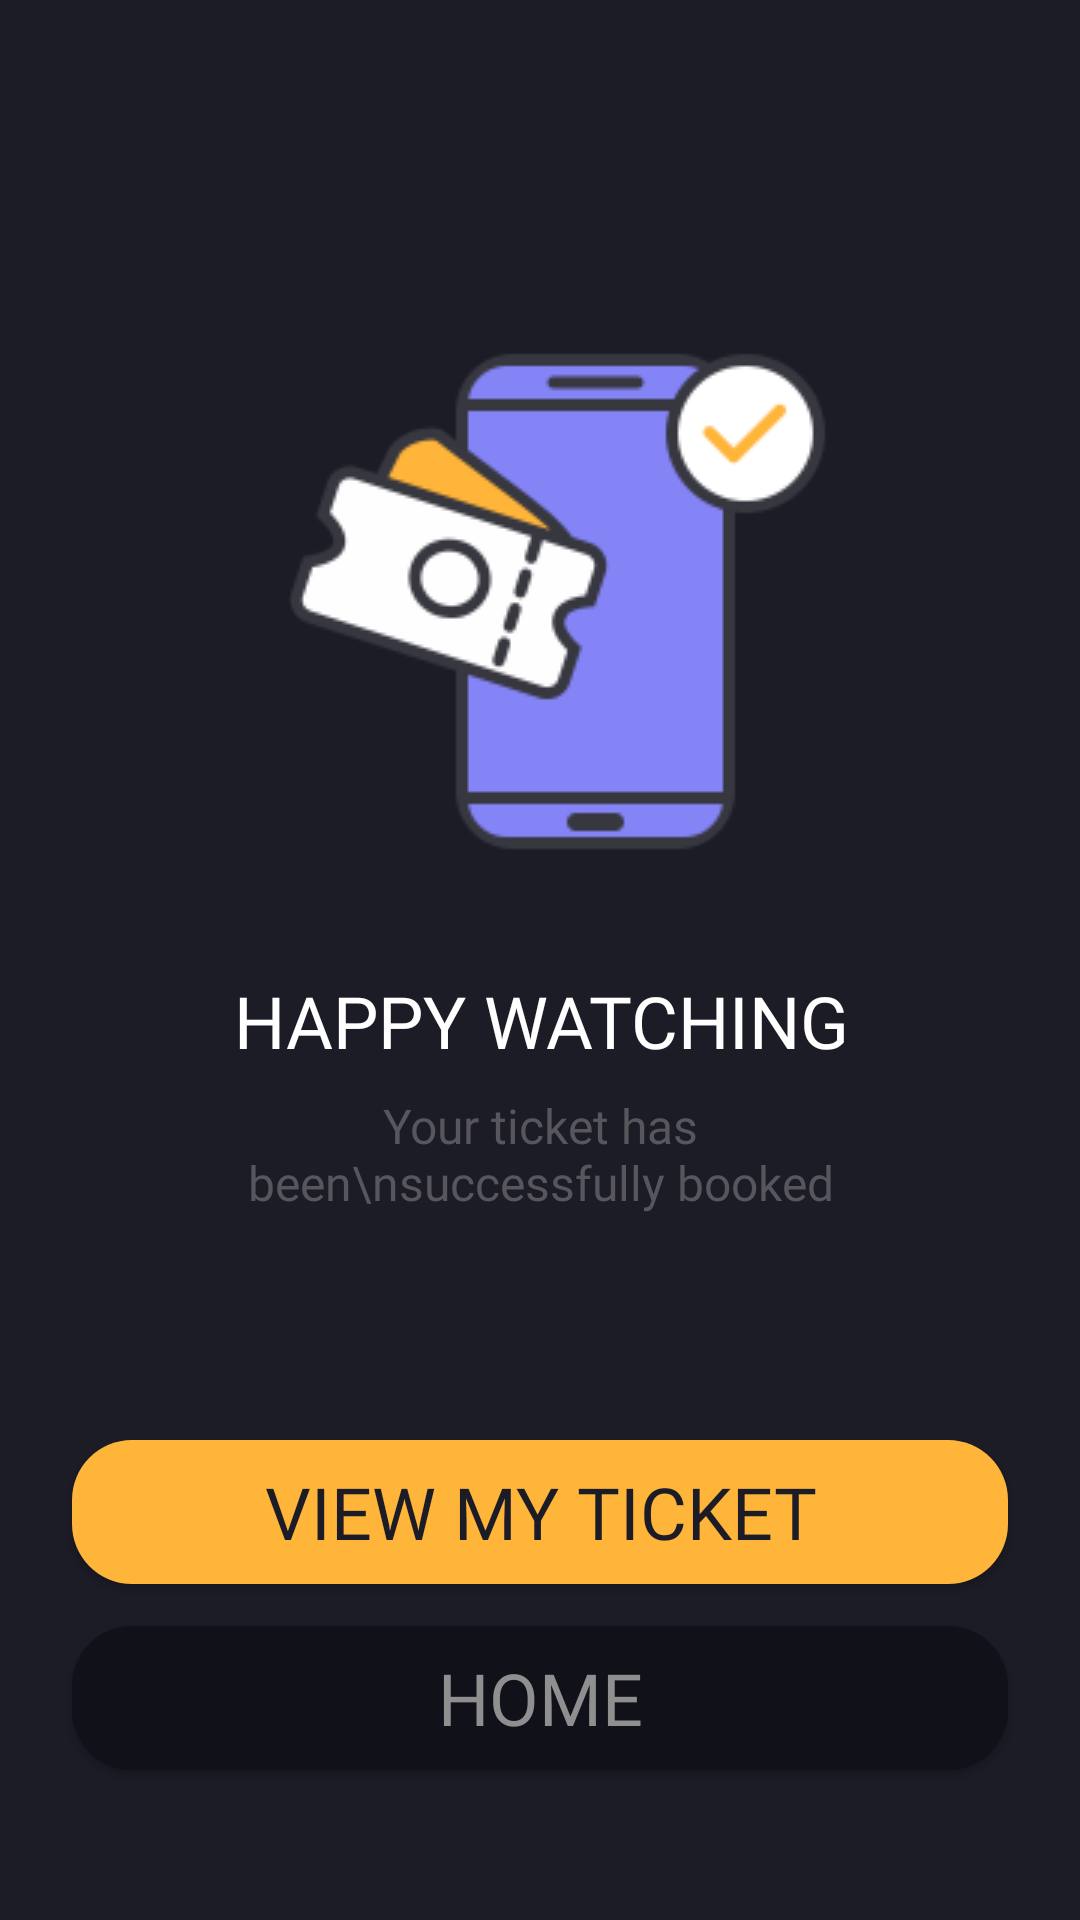

Produce the Android XML layout that renders to this screen, including the resource entries it uses.
<!-- AndroidManifest.xml: application theme Theme.NontonMovieKotlin -->
<!-- res/layout/activity_checkout_success.xml -->
<?xml version="1.0" encoding="utf-8"?>
<androidx.constraintlayout.widget.ConstraintLayout xmlns:android="http://schemas.android.com/apk/res/android"
    xmlns:app="http://schemas.android.com/apk/res-auto"
    xmlns:tools="http://schemas.android.com/tools"
    android:layout_width="match_parent"
    android:layout_height="match_parent"
    android:background="@color/background_color_main"
    tools:context=".checkout.CheckoutSuccessActivity"
    >

    <Button
        android:id="@+id/btn_view_ticket"
        android:layout_width="0dp"
        android:layout_height="wrap_content"
        android:layout_marginStart="24dp"
        android:layout_marginEnd="24dp"
        android:layout_marginBottom="14dp"
        android:background="@drawable/shape_btn_primary"
        android:fontFamily="@font/montserrat_bold"
        android:text="VIEW MY TICKET"
        android:textColor="@color/background_color_main"
        android:textSize="24sp"
        app:layout_constraintBottom_toTopOf="@+id/btn_to_home"
        app:layout_constraintEnd_toEndOf="parent"
        app:layout_constraintHorizontal_bias="1.0"
        app:layout_constraintStart_toStartOf="parent" />

    <Button
        android:id="@+id/btn_to_home"
        android:layout_width="0dp"
        android:layout_height="wrap_content"
        android:layout_marginStart="24dp"
        android:layout_marginEnd="24dp"
        android:layout_marginBottom="50dp"
        android:background="@drawable/shape_btn_secondary"
        android:text="HOME"
        android:textSize="24sp"
        android:fontFamily="@font/montserrat_regular"
        android:textColor="@color/btn_text_secondary"
        app:layout_constraintBottom_toBottomOf="parent"
        app:layout_constraintEnd_toEndOf="parent"
        app:layout_constraintStart_toStartOf="parent" />

    <ImageView
        android:id="@+id/imageView2"
        android:layout_width="200dp"
        android:layout_height="200dp"
        android:layout_marginStart="80dp"
        android:layout_marginTop="100dp"
        android:layout_marginEnd="80dp"
        app:layout_constraintEnd_toEndOf="parent"
        app:layout_constraintStart_toStartOf="parent"
        app:layout_constraintTop_toTopOf="parent"
        app:srcCompat="@drawable/transaction_success" />

    <TextView
        android:id="@+id/textView"
        android:layout_width="wrap_content"
        android:layout_height="wrap_content"
        android:layout_marginStart="88dp"
        android:layout_marginTop="24dp"
        android:layout_marginEnd="88dp"
        android:fontFamily="@font/montserrat_semibold"
        android:text="HAPPY WATCHING"
        android:textColor="@color/white"
        android:textSize="24sp"
        app:layout_constraintEnd_toEndOf="parent"
        app:layout_constraintHorizontal_bias="0.487"
        app:layout_constraintStart_toStartOf="parent"
        app:layout_constraintTop_toBottomOf="@+id/imageView2" />

    <TextView
        android:id="@+id/textView2"
        android:layout_width="match_parent"
        android:layout_height="wrap_content"
        android:layout_marginStart="62dp"
        android:layout_marginTop="8dp"
        android:layout_marginEnd="62dp"
        android:textAlignment="center"
        android:text="Your ticket has been\nsuccessfully booked"
        android:textColor="@color/secondary_color"
        android:textSize="16sp"
        android:fontFamily="@font/montserrat_regular"
        app:layout_constraintEnd_toEndOf="parent"
        app:layout_constraintStart_toStartOf="parent"
        app:layout_constraintTop_toBottomOf="@+id/textView" />

</androidx.constraintlayout.widget.ConstraintLayout>
<!-- resources referenced by this layout -->
<resources>
  <color name="background_color_main">#1C1C27</color>
  <color name="btn_text_secondary">#8F8F8F</color>
  <color name="secondary_color">#57565D</color>
  <color name="white">#FFFFFFFF</color>
  <!-- drawable shape_btn_primary (drawable) -->
  <?xml version="1.0" encoding="utf-8"?>
  <shape xmlns:android="http://schemas.android.com/apk/res/android"
      android:shape="rectangle">
  
      <solid android:color="@color/btn_primary"/>
  
      <corners android:radius="20dp"/>
  
  </shape>
  <!-- drawable shape_btn_secondary (drawable) -->
  <?xml version="1.0" encoding="utf-8"?>
  <shape xmlns:android="http://schemas.android.com/apk/res/android"
      android:shape="rectangle">
  
      <solid android:color="@color/btn_secondary"/>
  
      <corners android:radius="20dp"/>
  
  
  </shape>
  <!-- drawable transaction_success: png bitmap (drawable, 11997 bytes) -->
  <style name="Theme.NontonMovieKotlin" parent="Theme.AppCompat.NoActionBar">
          
          <item name="colorPrimary">@color/purple_500</item>
          <item name="colorPrimaryVariant">@color/purple_700</item>
          <item name="colorOnPrimary">@color/white</item>
          
          <item name="colorSecondary">@color/teal_200</item>
          <item name="colorSecondaryVariant">@color/teal_700</item>
          <item name="colorOnSecondary">@color/black</item>
          
          <item name="android:statusBarColor" tools:targetApi="l">@color/btn_secondary</item>
          
      </style>
  <color name="btn_primary">#FFB43A</color>
  <color name="btn_secondary">#11111A</color>
  <color name="purple_500">#FF6200EE</color>
  <color name="purple_700">#FF3700B3</color>
  <color name="teal_200">#FF03DAC5</color>
  <color name="teal_700">#FF018786</color>
  <color name="black">#FF000000</color>
</resources>
